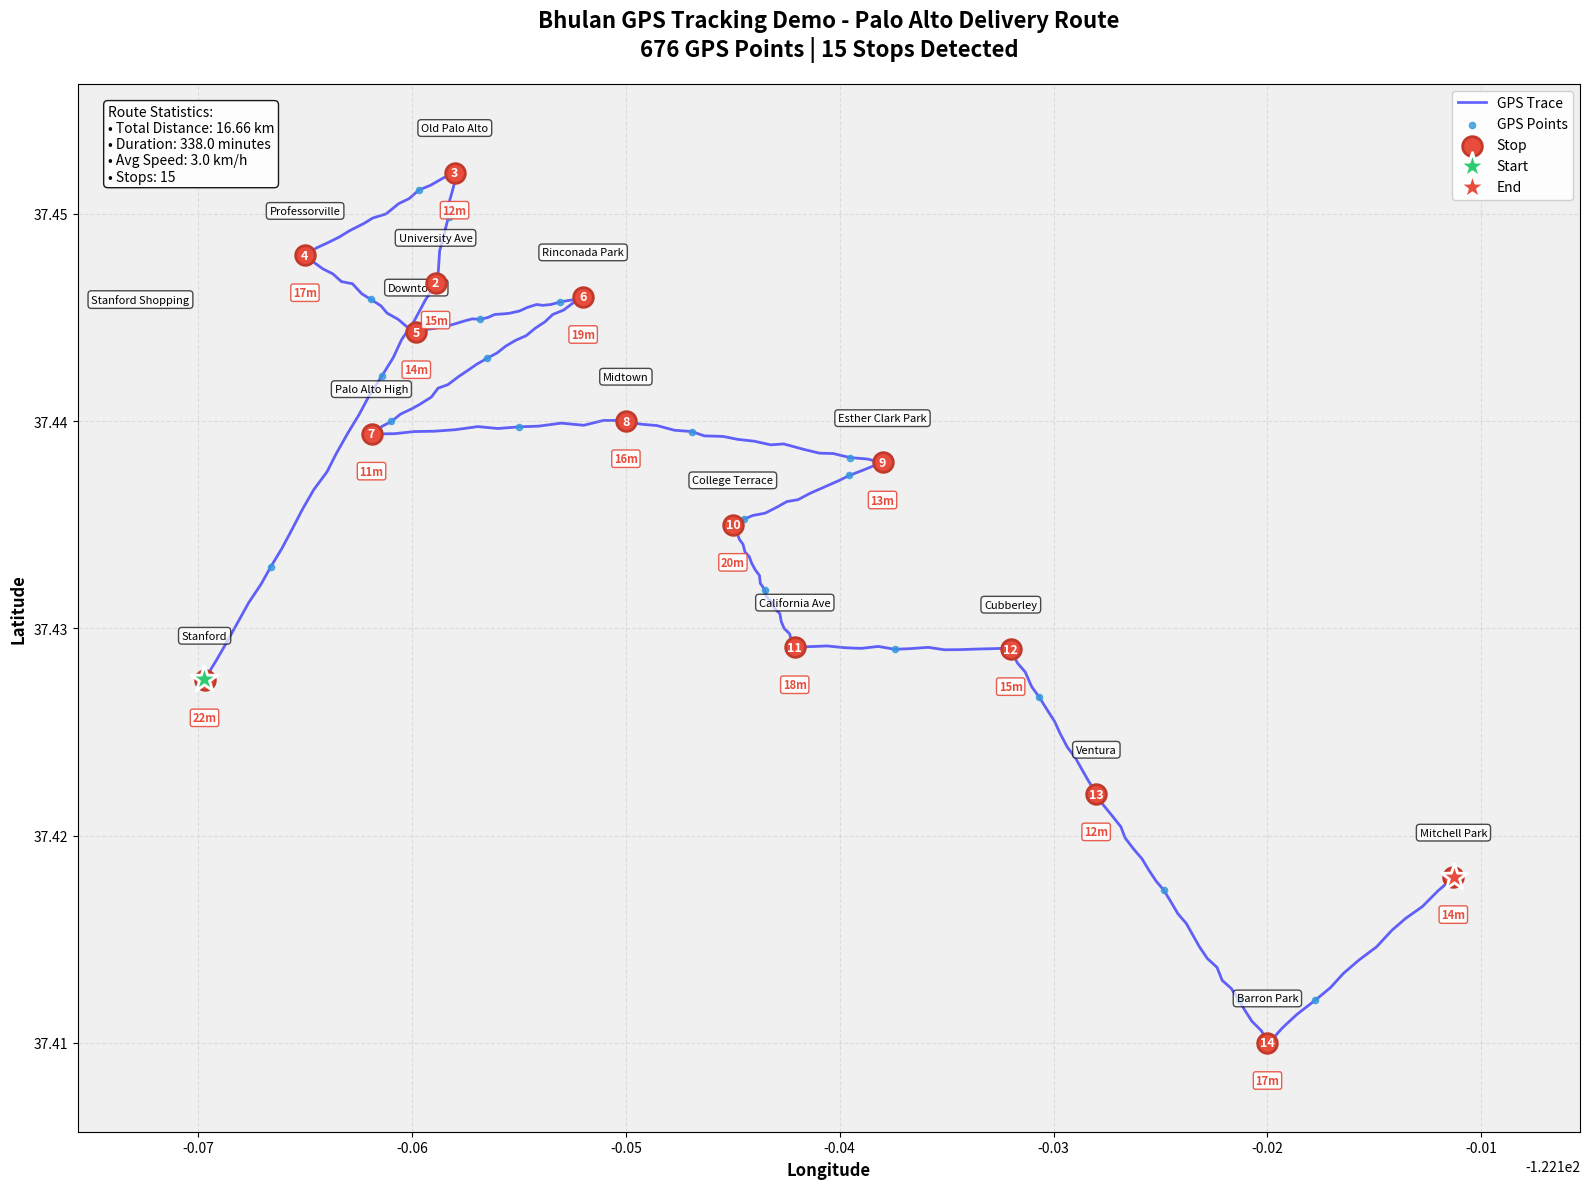

The matplotlib source for this figure:
#!/usr/bin/env python3
"""
Create a static map visualization of GPS tracking data for Palo Alto
Uses matplotlib to create a simple, reliable visualization
"""

import random
import math
import matplotlib.pyplot as plt
import matplotlib.patches as mpatches
from matplotlib.patches import Circle

PALO_ALTO_CENTER_LAT = 37.4419
PALO_ALTO_CENTER_LON = -122.1430

LOCATIONS = {
    'stanford': (37.4275, -122.1697),
    'university_ave': (37.4467, -122.1589),
    'old_palo_alto': (37.4520, -122.1580),
    'professorville': (37.4480, -122.1650),
    'downtown': (37.4443, -122.1598),
    'rinconada_park': (37.4460, -122.1520),
    'palo_alto_high': (37.4394, -122.1619),
    'midtown': (37.4400, -122.1500),
    'esther_clark_park': (37.4380, -122.1380),
    'college_terrace': (37.4350, -122.1450),
    'california_ave': (37.4291, -122.1421),
    'cubberley': (37.4290, -122.1320),
    'ventura': (37.4220, -122.1280),
    'barron_park': (37.4100, -122.1200),
    'mitchell_park': (37.4180, -122.1113),
    'stanford_shopping': (37.4437, -122.1727),
}

def kilDist(point1, point2):
    """Calculate distance between two lat/lon points in kilometers"""
    lat1 = point1['lat']
    lat2 = point2['lat']
    lon1 = point1['lon']
    lon2 = point2['lon']
    
    if lat1 == lat2 and lon1 == lon2:
        return 0
    
    degreesRadians = math.pi / 180.0
    phi1 = (90.0 - float(lat1)) * degreesRadians
    phi2 = (90.0 - float(lat2)) * degreesRadians
    theta1 = float(lon1) * degreesRadians
    theta2 = float(lon2) * degreesRadians
    
    cos = (math.sin(phi1) * math.sin(phi2) * math.cos(theta1 - theta2) + 
           math.cos(phi1) * math.cos(phi2))
    cos = min(1, max(cos, -1))
    arc = math.acos(cos)
    
    return arc * 6373

def generate_gps_trace(start_loc, end_loc, num_points=20, add_noise=True):
    """Generate GPS points between two locations"""
    lat1, lon1 = start_loc
    lat2, lon2 = end_loc
    
    points = []
    for i in range(num_points):
        t = i / float(num_points - 1)
        lat = lat1 + (lat2 - lat1) * t
        lon = lon1 + (lon2 - lon1) * t
        
        if add_noise:
            lat += random.gauss(0, 0.00005)
            lon += random.gauss(0, 0.00005)
        
        points.append((lat, lon))
    
    return points

def generate_stop_points(location, duration_minutes=15, frequency_seconds=30):
    """Generate GPS points for a vehicle stopped at a location"""
    lat, lon = location
    num_points = int((duration_minutes * 60) / frequency_seconds)
    
    points = []
    for i in range(num_points):
        noise_lat = random.gauss(0, 0.00003)
        noise_lon = random.gauss(0, 0.00003)
        points.append((lat + noise_lat, lon + noise_lon))
    
    return points

def generate_delivery_route():
    """Generate a realistic delivery route in Palo Alto with 15 stops"""
    route_points = []
    
    route_sequence = [
        ('stanford', 22),           # Stop 1: Depot start
        ('university_ave', 14),     # Stop 2
        ('old_palo_alto', 11),      # Stop 3
        ('professorville', 16),     # Stop 4
        ('downtown', 13),           # Stop 5
        ('rinconada_park', 18),     # Stop 6
        ('palo_alto_high', 10),     # Stop 7
        ('midtown', 15),            # Stop 8
        ('esther_clark_park', 12),  # Stop 9
        ('college_terrace', 19),    # Stop 10
        ('california_ave', 17),     # Stop 11
        ('cubberley', 14),          # Stop 12
        ('ventura', 11),            # Stop 13
        ('barron_park', 16),        # Stop 14
        ('mitchell_park', 13),      # Stop 15
    ]
    
    for i in range(len(route_sequence)):
        location_name, duration = route_sequence[i]
        location = LOCATIONS[location_name]
        
        route_points.extend(generate_stop_points(location, duration_minutes=duration))
        
        if i < len(route_sequence) - 1:
            next_location = LOCATIONS[route_sequence[i + 1][0]]
            num_points = random.randint(10, 25)
            route_points.extend(generate_gps_trace(location, next_location, num_points=num_points))
    
    return route_points

def find_stops_simple(points, constraint_km=0.02, min_stop_minutes=10):
    """Detect stops using bhulan's algorithm"""
    if len(points) == 0:
        return []
    
    clusters = []
    current_cluster = [points[0]]
    
    for i in range(1, len(points)):
        point = points[i]
        cluster_lat = sum(p['lat'] for p in current_cluster) / len(current_cluster)
        cluster_lon = sum(p['lon'] for p in current_cluster) / len(current_cluster)
        centroid = {'lat': cluster_lat, 'lon': cluster_lon}
        
        if kilDist(centroid, point) < constraint_km:
            current_cluster.append(point)
        else:
            if len(current_cluster) > 1:
                clusters.append(current_cluster)
            current_cluster = [point]
    
    if len(current_cluster) > 1:
        clusters.append(current_cluster)
    
    stops = []
    for cluster in clusters:
        duration_minutes = len(cluster) * 0.5
        if duration_minutes >= min_stop_minutes:
            lat = sum(p['lat'] for p in cluster) / len(cluster)
            lon = sum(p['lon'] for p in cluster) / len(cluster)
            max_dist = max(kilDist({'lat': lat, 'lon': lon}, p) for p in cluster)
            
            stops.append({
                'lat': lat,
                'lon': lon,
                'radius_km': max_dist,
                'duration_minutes': duration_minutes,
                'num_points': len(cluster)
            })
    
    return stops

def create_static_map(points, stops, output_file='palo_alto_map.png'):
    """Create a static map visualization using matplotlib"""
    
    lats = [p['lat'] for p in points]
    lons = [p['lon'] for p in points]
    
    fig, ax = plt.subplots(figsize=(16, 12))
    
    ax.set_facecolor('#f0f0f0')
    
    ax.plot(lons, lats, 'b-', linewidth=2, alpha=0.6, label='GPS Trace', zorder=1)
    
    sample_lons = [lons[i] for i in range(0, len(lons), 10)]
    sample_lats = [lats[i] for i in range(0, len(lats), 10)]
    ax.scatter(sample_lons, sample_lats, c='#3498db', s=20, alpha=0.8, zorder=2, label='GPS Points')
    
    for i, stop in enumerate(stops):
        circle = Circle((stop['lon'], stop['lat']), 
                       stop['radius_km'] / 111.0,
                       color='#2ecc71', alpha=0.2, zorder=3)
        ax.add_patch(circle)
        
        ax.scatter(stop['lon'], stop['lat'], c='#e74c3c', s=200, 
                  marker='o', edgecolors='#c0392b', linewidths=2, 
                  zorder=4, label='Stop' if i == 0 else '')
        
        ax.text(stop['lon'], stop['lat'], str(i+1), 
               ha='center', va='center', color='white', 
               fontweight='bold', fontsize=9, zorder=5)
        
        duration_text = f"{stop['duration_minutes']:.0f}m"
        ax.text(stop['lon'], stop['lat'] - 0.0015, duration_text,
               ha='center', va='top', color='#e74c3c',
               fontweight='bold', fontsize=8, zorder=5,
               bbox=dict(boxstyle='round,pad=0.2', facecolor='white', 
                        edgecolor='#e74c3c', alpha=0.9, linewidth=1))
    
    ax.scatter(lons[0], lats[0], c='#2ecc71', s=400, marker='*', 
              edgecolors='white', linewidths=2, zorder=6, label='Start')
    ax.scatter(lons[-1], lats[-1], c='#e74c3c', s=400, marker='*', 
              edgecolors='white', linewidths=2, zorder=6, label='End')
    
    for name, (lat, lon) in LOCATIONS.items():
        ax.text(lon, lat + 0.002, name.replace('_', ' ').title(), 
               ha='center', fontsize=8, style='italic', 
               bbox=dict(boxstyle='round,pad=0.3', facecolor='white', alpha=0.7))
    
    ax.set_xlabel('Longitude', fontsize=12, fontweight='bold')
    ax.set_ylabel('Latitude', fontsize=12, fontweight='bold')
    ax.set_title('Bhulan GPS Tracking Demo - Palo Alto Delivery Route\n' +
                f'{len(points)} GPS Points | {len(stops)} Stops Detected', 
                fontsize=16, fontweight='bold', pad=20)
    
    ax.grid(True, alpha=0.3, linestyle='--')
    
    lat_range = max(lats) - min(lats)
    lon_range = max(lons) - min(lons)
    ax.set_xlim(min(lons) - lon_range * 0.1, max(lons) + lon_range * 0.1)
    ax.set_ylim(min(lats) - lat_range * 0.1, max(lats) + lat_range * 0.1)
    
    handles, labels = ax.get_legend_handles_labels()
    by_label = dict(zip(labels, handles))
    ax.legend(by_label.values(), by_label.keys(), 
             loc='upper right', fontsize=10, framealpha=0.9)
    
    total_distance = sum(kilDist(points[i], points[i+1]) for i in range(len(points)-1))
    stats_text = f"""Route Statistics:
• Total Distance: {total_distance:.2f} km
• Duration: {len(points) * 0.5:.1f} minutes
• Avg Speed: {(total_distance / (len(points) * 0.5 / 60)):.1f} km/h
• Stops: {len(stops)}"""
    
    ax.text(0.02, 0.98, stats_text, transform=ax.transAxes,
           fontsize=10, verticalalignment='top',
           bbox=dict(boxstyle='round', facecolor='white', alpha=0.9))
    
    plt.tight_layout()
    
    plt.savefig(output_file, dpi=150, bbox_inches='tight')
    print(f"✓ Map saved to: {output_file}")
    
    return output_file

def main():
    print("=" * 60)
    print("Bhulan GPS Visualization - Static Map Generator")
    print("=" * 60)
    print()
    
    print("Generating realistic delivery route in Palo Alto...")
    route_coords = generate_delivery_route()
    points = [{'lat': lat, 'lon': lon} for lat, lon in route_coords]
    print(f"Generated {len(points)} GPS points")
    print()
    
    print("Detecting stops using bhulan's algorithm...")
    stops = find_stops_simple(points, constraint_km=0.02, min_stop_minutes=10)
    print(f"Identified {len(stops)} stops")
    print()
    
    print("Creating static map visualization...")
    output_file = create_static_map(points, stops)
    print()
    print("=" * 60)

if __name__ == '__main__':
    main()
